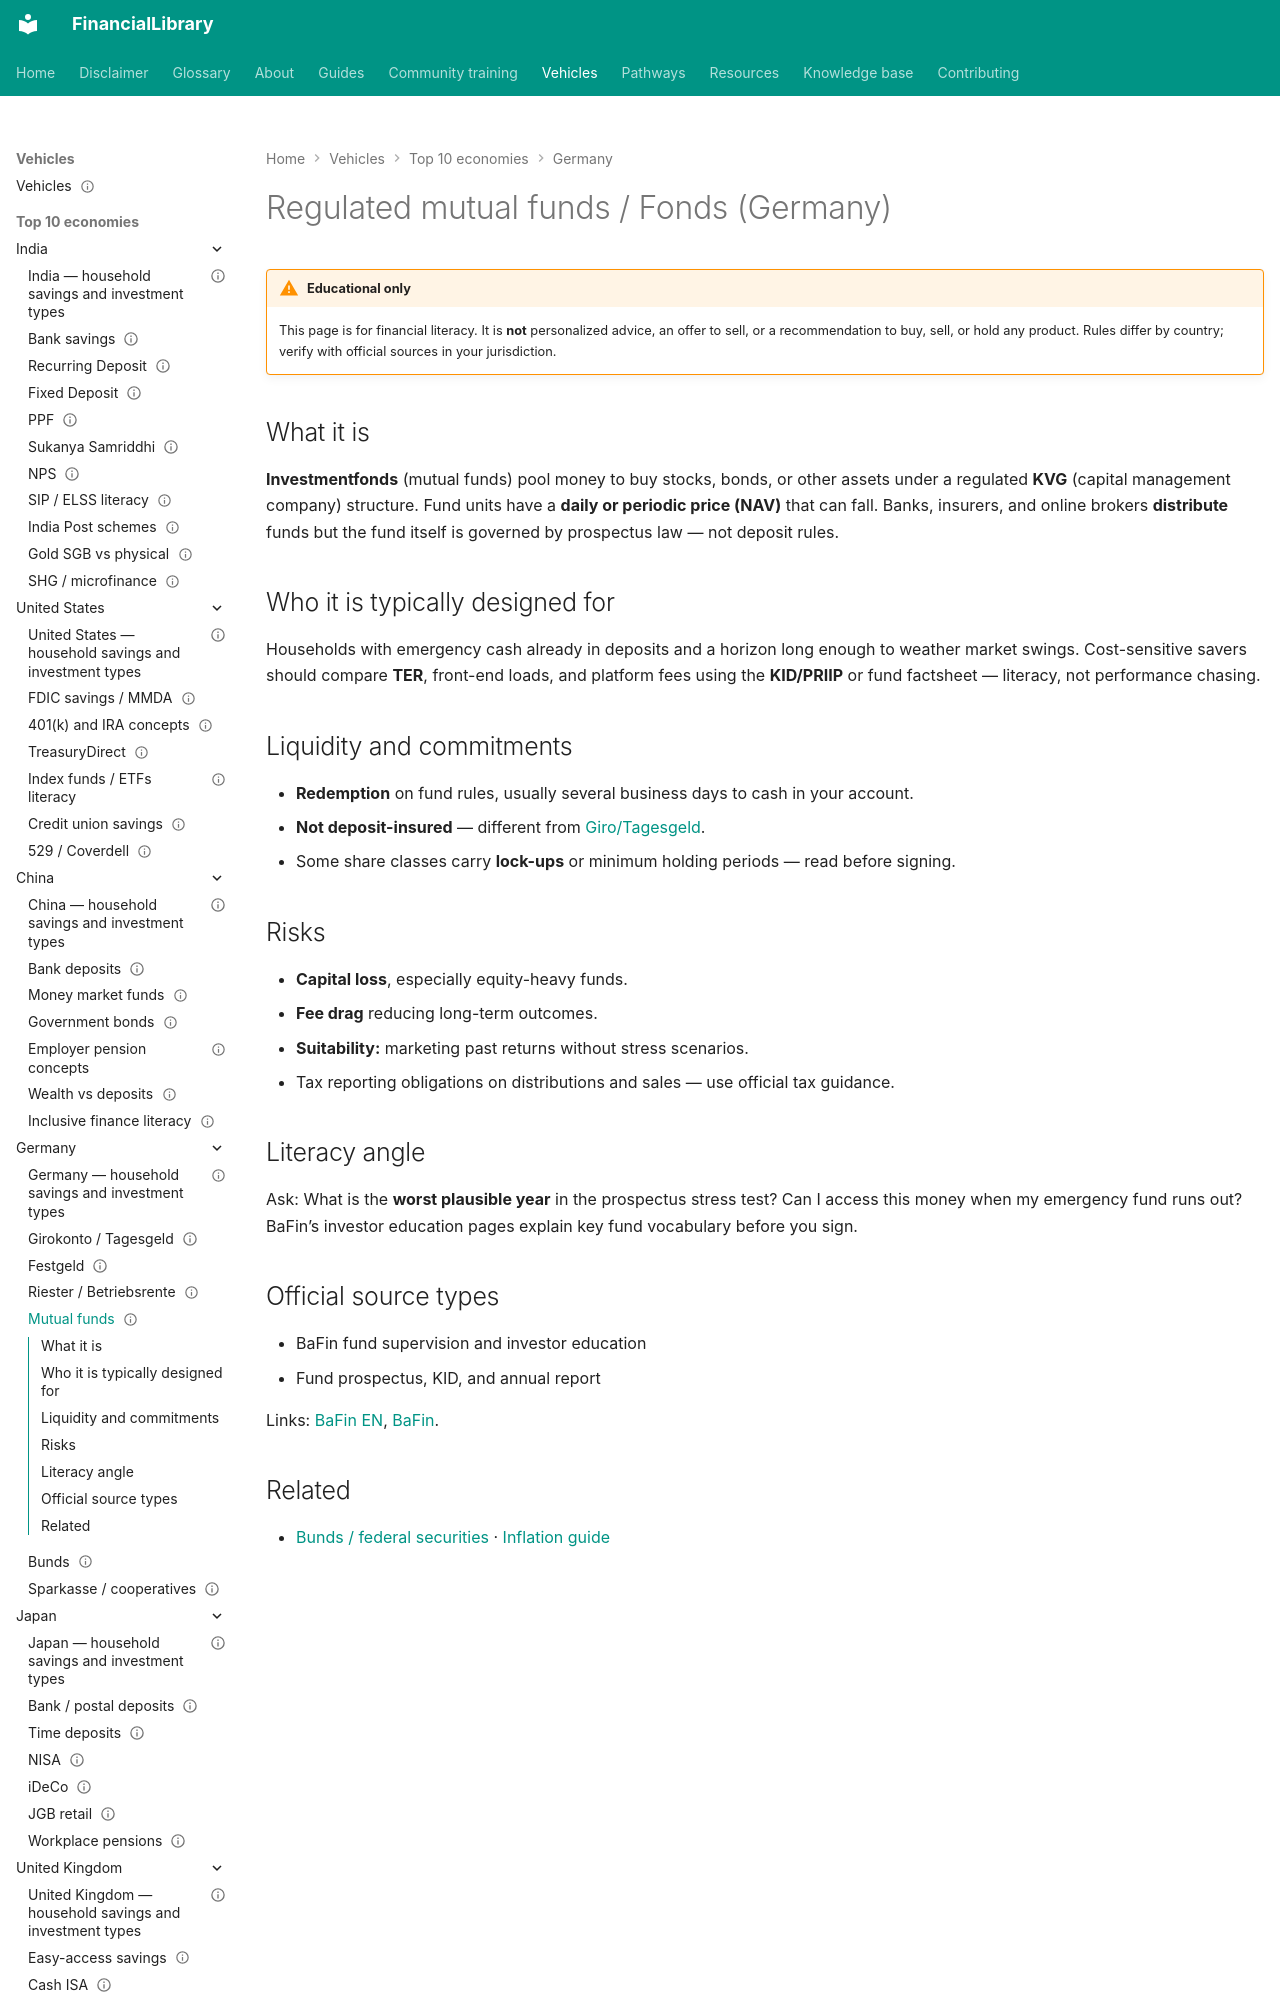

repository: ananddw24/safe_investment_researcher · page: vehicles/de/fonds/index.html · generator: mkdocs

---
title: "Regulated mutual funds / Fonds (Germany)"
country: de
vehicle_id: "de-fonds"
category: "regulated-fund"
status: published
last_reviewed: "2026-10-22"
---

# Regulated mutual funds / Fonds (Germany)

!!! warning "Educational only"
    This page is for financial literacy. It is **not** personalized advice,
    an offer to sell, or a recommendation to buy, sell, or hold any product.
    Rules differ by country; verify with official sources in your jurisdiction.


## What it is

**Investmentfonds** (mutual funds) pool money to buy stocks, bonds, or other
assets under a regulated **KVG** (capital management company) structure. Fund
units have a **daily or periodic price (NAV)** that can fall. Banks, insurers,
and online brokers **distribute** funds but the fund itself is governed by
prospectus law — not deposit rules.
